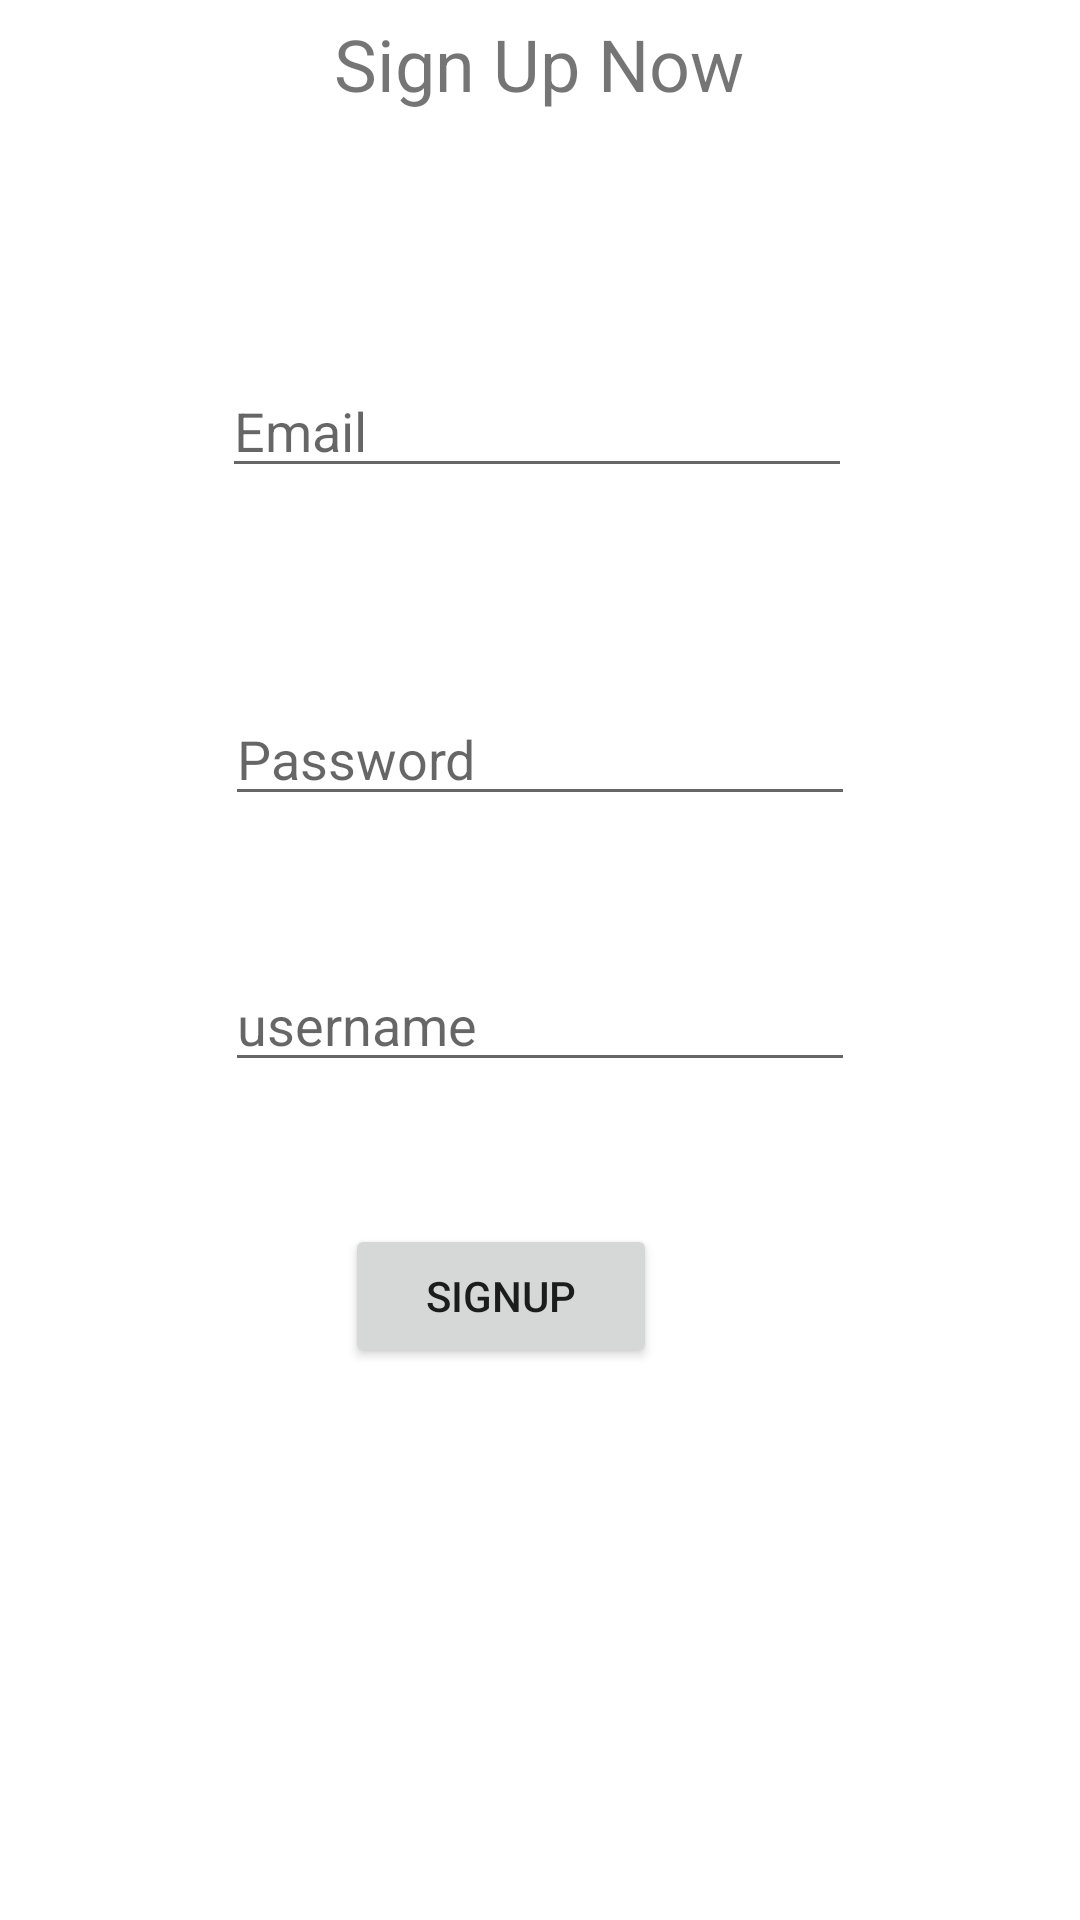

Layout XML and referenced resources for this Android screen:
<!-- AndroidManifest.xml: application theme Theme.Chatting_video -->
<!-- res/layout/activity_sign_up.xml -->
<?xml version="1.0" encoding="utf-8"?>
<androidx.constraintlayout.widget.ConstraintLayout xmlns:android="http://schemas.android.com/apk/res/android"
    xmlns:app="http://schemas.android.com/apk/res-auto"
    xmlns:tools="http://schemas.android.com/tools"
    android:layout_width="match_parent"
    android:layout_height="match_parent"
    tools:context=".SignUp">


    <EditText
        android:id="@+id/Email_SignUp"
        android:layout_width="wrap_content"
        android:layout_height="wrap_content"
        android:layout_above="@+id/Pass_SignUp"
        android:layout_alignStart="@+id/Pass_SignUp"
        android:layout_alignEnd="@+id/Pass_SignUp"
        android:layout_alignParentTop="true"
        android:layout_marginStart="-3dp"
        android:layout_marginEnd="4dp"
        android:layout_marginBottom="68dp"
        android:ems="10"
        android:hint="Email"
        android:inputType="textPersonName"
        app:layout_constraintBottom_toTopOf="@+id/Pass_SignUp"
        app:layout_constraintEnd_toEndOf="parent"
        app:layout_constraintHorizontal_bias="0.515"
        app:layout_constraintStart_toStartOf="parent"
        android:layout_alignLeft="@+id/Pass_SignUp"
        android:layout_alignRight="@+id/Pass_SignUp"
        android:layout_marginLeft="-3dp"
        android:layout_marginRight="4dp" />

    <EditText
        android:id="@+id/Pass_SignUp"
        android:layout_width="wrap_content"
        android:layout_height="wrap_content"
        android:layout_above="@+id/btnSignUp"
        android:layout_marginBottom="136dp"
        android:ems="10"
        android:hint="Password"
        android:inputType="textPassword"
        app:layout_constraintBottom_toTopOf="@+id/btnSignUp"
        app:layout_constraintEnd_toEndOf="parent"
        app:layout_constraintStart_toStartOf="parent" />

    <EditText
        android:id="@+id/username"
        android:layout_width="wrap_content"
        android:layout_height="wrap_content"
        android:layout_above="@+id/btnSignUp"
        android:layout_alignLeft="@+id/btnSignUp"
        android:layout_alignRight="@+id/btnSignUp"
        android:ems="10"
        android:hint="username"
        android:inputType="textPersonName"
        app:layout_constraintBottom_toTopOf="@+id/btnSignUp"
        app:layout_constraintEnd_toEndOf="parent"
        app:layout_constraintStart_toStartOf="parent"
        app:layout_constraintTop_toBottomOf="@+id/Pass_SignUp" />

    <Button
        android:id="@+id/btnSignUp"
        android:layout_width="104dp"
        android:layout_height="wrap_content"
        android:layout_alignParentStart="true"
        android:layout_alignParentEnd="true"
        android:layout_alignParentBottom="true"
        android:layout_marginBottom="184dp"
        android:text="SignUp"
        app:layout_constraintBottom_toBottomOf="parent"
        app:layout_constraintEnd_toEndOf="parent"
        app:layout_constraintHorizontal_bias="0.449"
        app:layout_constraintStart_toStartOf="parent"
        android:layout_alignParentLeft="true"
        android:layout_alignParentRight="true" />

    <TextView
        android:id="@+id/textView3"
        android:layout_width="wrap_content"
        android:layout_height="wrap_content"
        android:layout_marginBottom="84dp"
        android:text="Sign Up Now"
        android:textSize="24sp"
        app:layout_constraintBottom_toTopOf="@+id/Email_SignUp"
        app:layout_constraintEnd_toEndOf="parent"
        app:layout_constraintHorizontal_bias="0.498"
        app:layout_constraintStart_toStartOf="parent"
        app:layout_constraintTop_toTopOf="parent"
        app:layout_constraintVertical_bias="0.98" />

</androidx.constraintlayout.widget.ConstraintLayout>
<!-- resources referenced by this layout -->
<resources>
  <style name="Theme.Chatting_video" parent="Theme.MaterialComponents.DayNight.DarkActionBar">
          
          <item name="colorPrimary">@color/purple_500</item>
          <item name="colorPrimaryVariant">@color/purple_700</item>
          <item name="colorOnPrimary">@color/white</item>
          
          <item name="colorSecondary">@color/teal_200</item>
          <item name="colorSecondaryVariant">@color/teal_700</item>
          <item name="colorOnSecondary">@color/black</item>
          
          <item name="android:statusBarColor" tools:targetApi="l">?attr/colorPrimaryVariant</item>
          
      </style>
  <color name="purple_500">#FF6200EE</color>
  <color name="purple_700">#FF3700B3</color>
  <color name="white">#FFFFFFFF</color>
  <color name="teal_200">#FF03DAC5</color>
  <color name="teal_700">#FF018786</color>
  <color name="black">#FF000000</color>
</resources>
